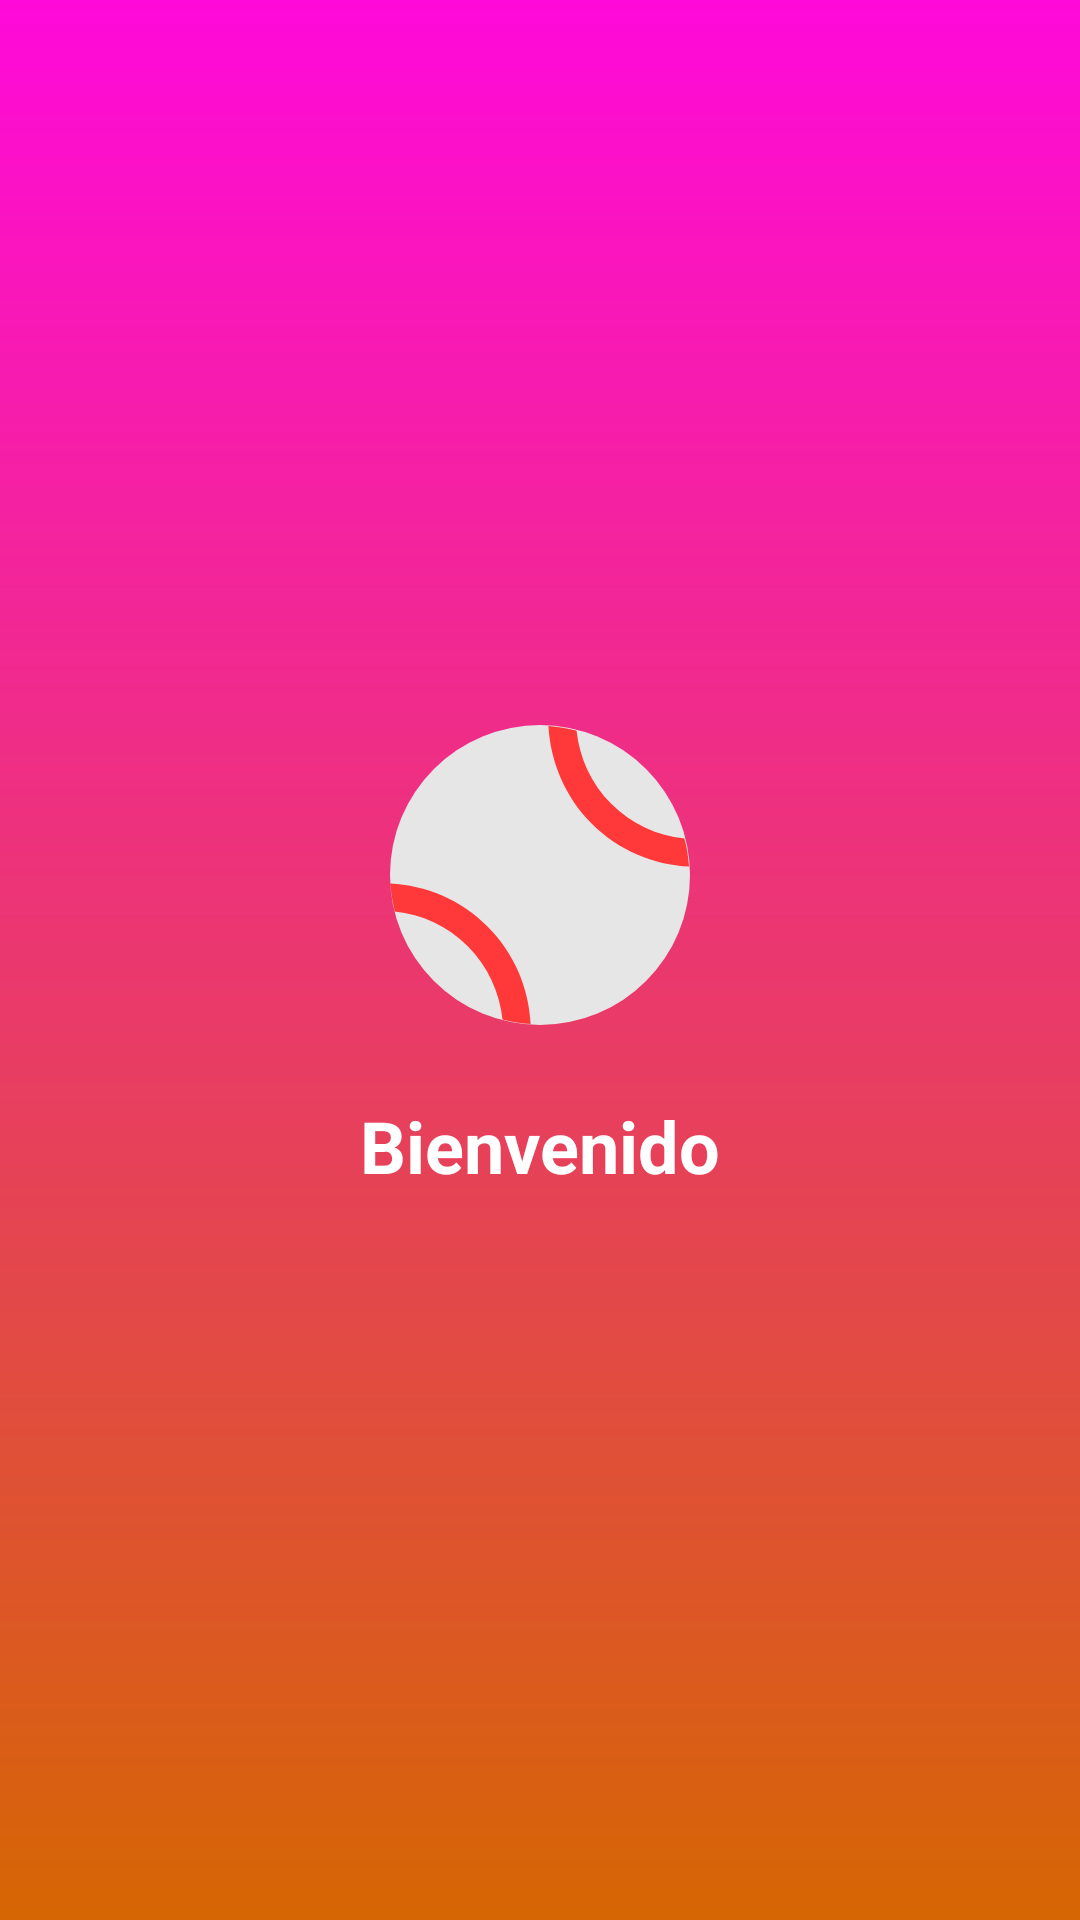

Write the Android layout XML for this screen, with the resource values it uses.
<!-- AndroidManifest.xml: application theme AppTheme -->
<!-- res/layout/activity_splash.xml -->
<?xml version="1.0" encoding="utf-8"?>
<RelativeLayout
        xmlns:android="http://schemas.android.com/apk/res/android"
        xmlns:tools="http://schemas.android.com/tools"
        xmlns:app="http://schemas.android.com/apk/res-auto"
        android:background="@drawable/gradient"

        android:layout_width="match_parent"
        android:layout_height="match_parent"
        tools:context=".SplashActivity">

    <LinearLayout

            android:layout_width="match_parent"
            android:layout_height="match_parent"
            android:orientation="vertical"
            android:gravity="center">

        <ImageView
                android:id="@+id/splashActivityIvLogo"
                android:layout_width="100dp"
                android:layout_height="100dp"
                android:layout_gravity="center_horizontal"
                android:src="@drawable/ic_baseball_splash"/>
        <TextView
                android:id="@+id/splashActivityTv"
                android:layout_width="wrap_content"
                android:layout_height="wrap_content"
                android:textSize="24dp"
                android:textStyle="bold"
                android:textColor="@color/textColorLight"
                android:layout_marginTop="24dp"
                android:layout_gravity="center_horizontal"
                android:text="Bienvenido"/>


    </LinearLayout>

</RelativeLayout>
<!-- resources referenced by this layout -->
<resources>
  <color name="textColorLight">#FFFFFF</color>
  <!-- drawable gradient (drawable) -->
  <?xml version="1.0" encoding="utf-8"?>
  <shape xmlns:android="http://schemas.android.com/apk/res/android">
      <gradient android:angle="270"
                android:startColor="@color/colorPrimary"
                android:endColor="@color/colorAccent"/>
  
  </shape>
  <!-- drawable ic_baseball_splash (drawable) -->
  <vector android:height="24dp" android:viewportHeight="32"
      android:viewportWidth="32" android:width="24dp" xmlns:android="http://schemas.android.com/apk/res/android">
      <path android:fillColor="#E6E6E6" android:pathData="M16,16m-16,0a16,16 0,1 1,32 0a16,16 0,1 1,-32 0"/>
      <path android:fillColor="#FF3939" android:pathData="M21.5,10.5c2.9,2.9 6.6,4.4 10.4,4.6c-0.1,-1 -0.2,-2 -0.5,-3c-2.9,-0.3 -5.6,-1.5 -7.8,-3.7c-2.2,-2.2 -3.4,-5 -3.7,-7.8c-1,-0.3 -2,-0.4 -3,-0.5C17.1,3.8 18.6,7.6 21.5,10.5z"/>
      <path android:fillColor="#FF3939" android:pathData="M0.5,19.9c2.9,0.3 5.6,1.5 7.8,3.7c2.2,2.2 3.4,5 3.7,7.8c1,0.3 2,0.4 3,0.5c-0.2,-3.8 -1.7,-7.5 -4.6,-10.4C7.6,18.6 3.8,17.1 0,16.9C0.1,17.9 0.3,18.9 0.5,19.9z"/>
  </vector>
  <style name="AppTheme" parent="Theme.AppCompat.Light.NoActionBar">
          
          <item name="colorPrimary">@color/colorPrimary</item>
          <item name="colorPrimaryDark">@color/colorPrimaryDark</item>
          <item name="colorAccent">@color/colorAccent</item>
      </style>
  <color name="colorPrimary">#ff09da</color>
  <color name="colorAccent">#D66603</color>
  <color name="colorPrimaryDark">#c700a8</color>
</resources>
